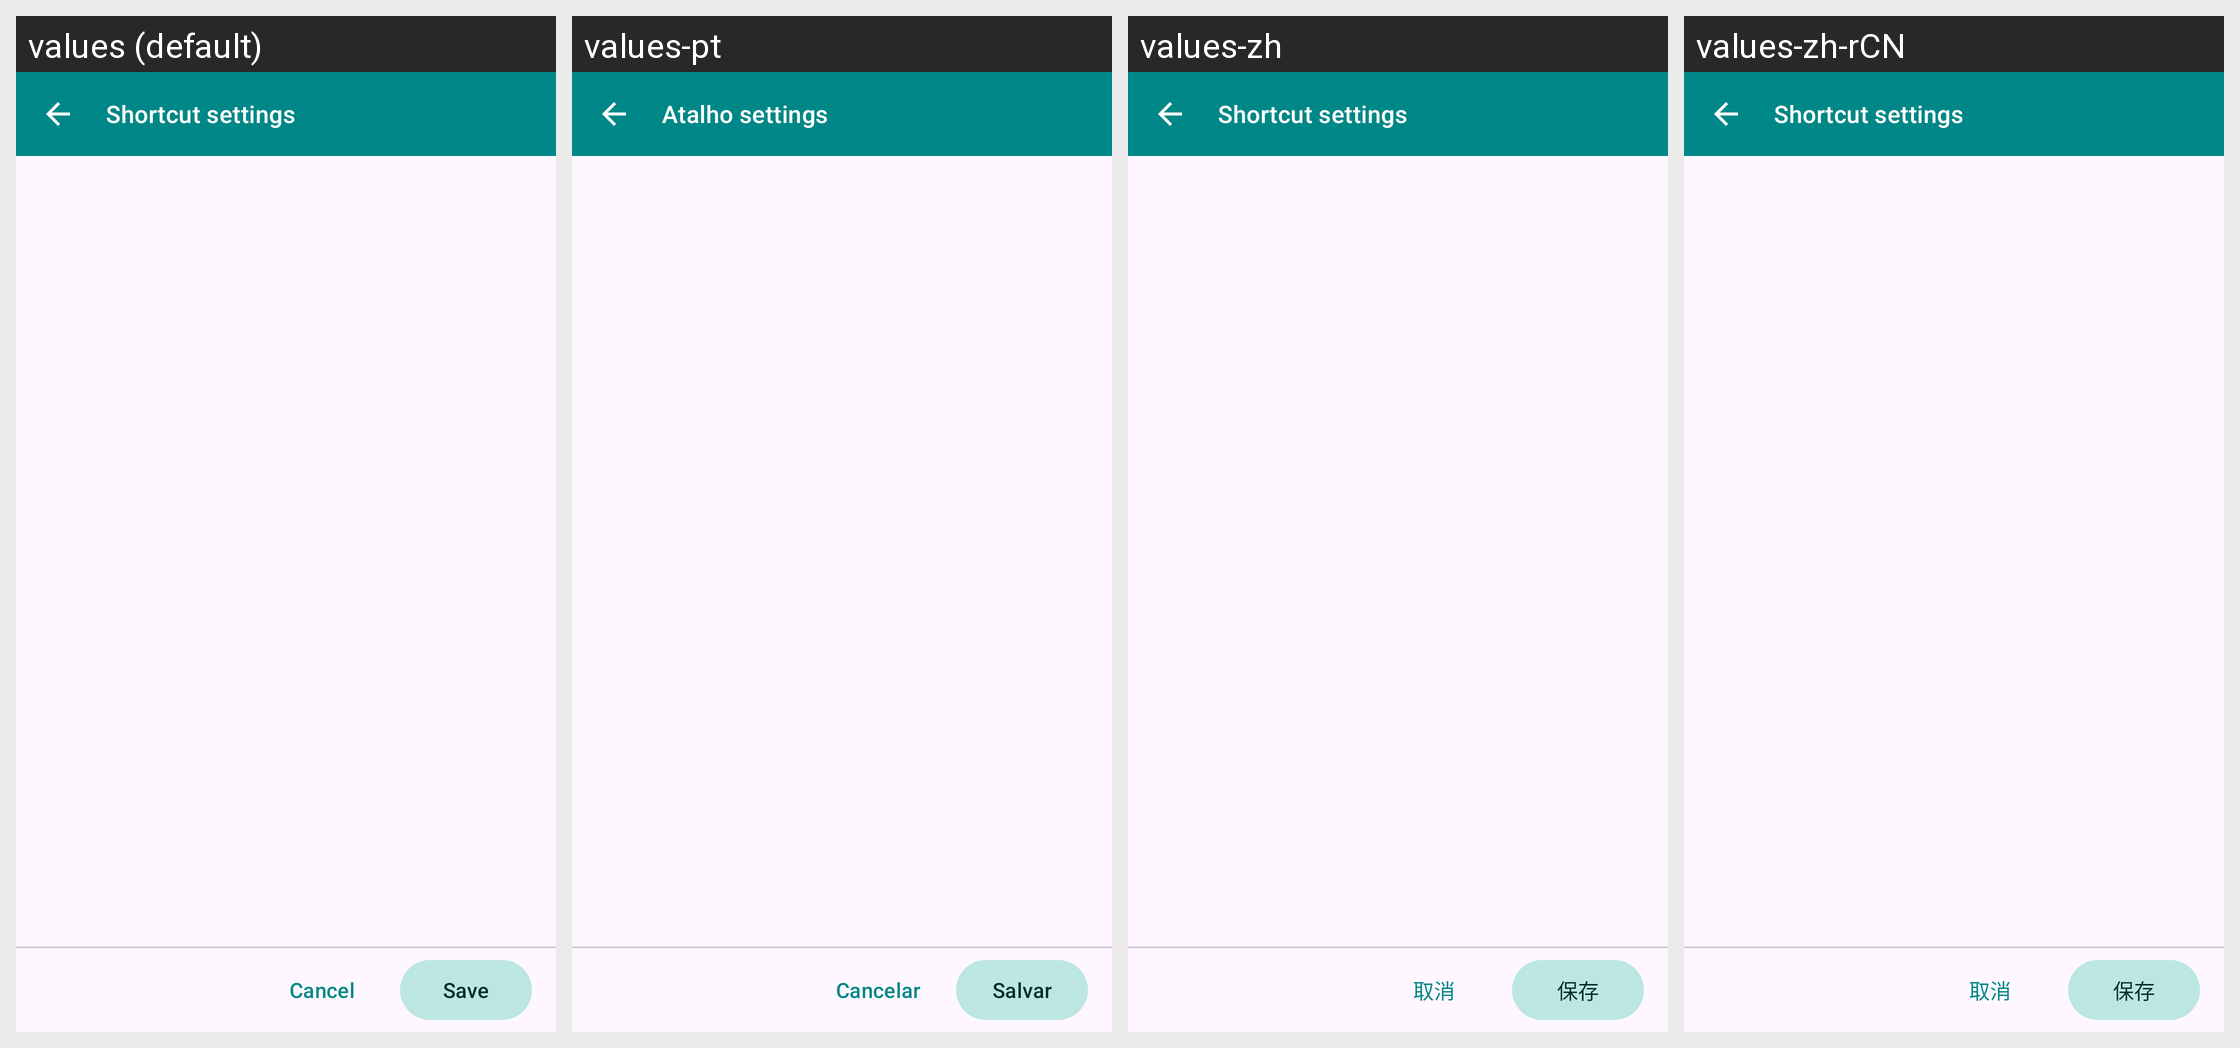

Here is an Android app screen in its default locale and in the app's own translations. Write out the translated-string differences for the strings that appear on this screen.
Android screen res/layout/activity_shortcut_settings.xml rendered under 4 locales, left to right: values (default), values-pt, values-zh, values-zh-rCN. Device: Nexus 5 (rendered at 1080×1920; each locale shown at half size, 540×960, under a caption strip naming it); theme AppTheme.
Other locales in the repository, not shown: values-ar, values-es, values-ja, values-pl, values-pt-rBR, values-ru.
Strings drawn on this screen, with the default value and each locale's value (text and hints the layout hard-codes, and strings that could not be matched under every locale, appear in the picture but are not listed):

shortcut_settings
  values: Shortcut settings
  values-pt: Atalho settings
  values-zh: Shortcut settings  [not translated; the default value is used]
  values-zh-rCN: Shortcut settings  [not translated; the default value is used]

cancel
  values: Cancel
  values-pt: Cancelar
  values-zh: 取消
  values-zh-rCN: 取消

save
  values: Save
  values-pt: Salvar
  values-zh: 保存
  values-zh-rCN: 保存  [from values-zh]
